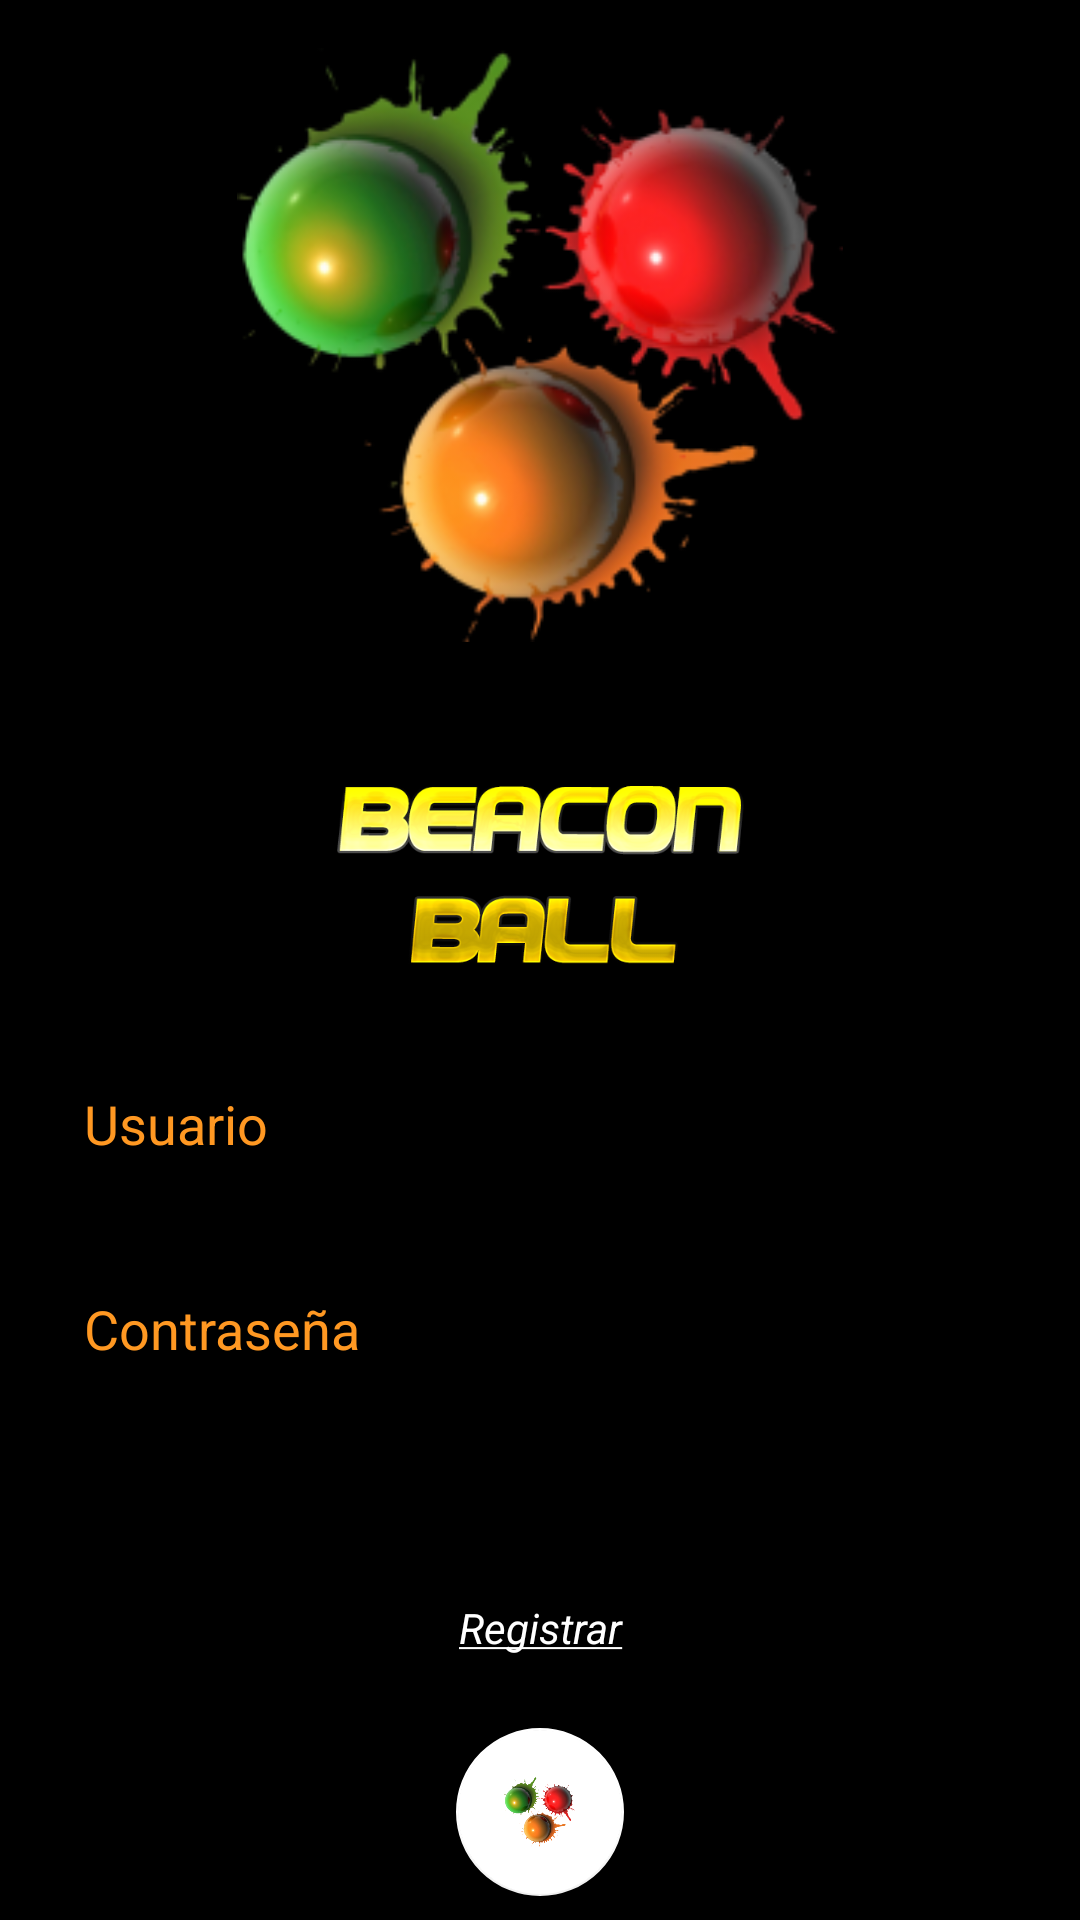

Produce the Android XML layout that renders to this screen, including the resource entries it uses.
<!-- AndroidManifest.xml: activity theme AppTheme.NoActionBar -->
<!-- res/layout/activity_login.xml -->
<?xml version="1.0" encoding="utf-8"?>
<layout xmlns:android="http://schemas.android.com/apk/res/android"
    xmlns:app="http://schemas.android.com/apk/res-auto"
    xmlns:tools="http://schemas.android.com/tools"
    >

    <data>

    </data>

    <android.support.constraint.ConstraintLayout
        android:layout_width="match_parent"
        android:layout_height="match_parent"
        android:background="@android:color/black"
        tools:context="unicauca.movil.beaconsfinalubicuas.ui.LoginActivity">

        <android.support.constraint.Guideline
            android:id="@+id/guideline"
            android:layout_width="wrap_content"
            android:layout_height="wrap_content"
            android:orientation="horizontal"
            app:layout_constraintGuide_percent="0.51" />

        <ImageView
            android:id="@+id/logo"
            android:layout_width="wrap_content"
            android:layout_height="198dp"
            android:layout_marginEnd="90dp"
            android:layout_marginStart="90dp"
            android:layout_marginTop="16dp"
            app:layout_constraintEnd_toEndOf="parent"
            app:layout_constraintStart_toStartOf="parent"
            app:layout_constraintTop_toTopOf="parent"
            app:srcCompat="@mipmap/paintball_balls" />

        <android.support.design.widget.TextInputLayout
            android:id="@+id/username"
            android:layout_width="0dp"
            android:layout_height="wrap_content"
            android:layout_marginEnd="24dp"
            android:layout_marginStart="24dp"
            android:layout_marginTop="16dp"
            android:textColorHint="@color/colorAccent"
            app:layout_constraintEnd_toEndOf="parent"
            app:layout_constraintHorizontal_bias="0.0"
            app:layout_constraintStart_toStartOf="parent"
            app:layout_constraintTop_toTopOf="@+id/guideline">

            <android.support.design.widget.TextInputEditText
                android:layout_width="match_parent"
                android:layout_height="match_parent"
                android:hint="Usuario"
                android:textColor="@android:color/background_light"
                android:textColorHint="@android:color/background_light"
                android:textColorLink="@android:color/background_light" />
        </android.support.design.widget.TextInputLayout>

        <android.support.design.widget.TextInputLayout
            android:id="@+id/password"
            android:layout_width="0dp"
            android:layout_height="wrap_content"
            android:layout_marginEnd="24dp"
            android:layout_marginStart="24dp"
            android:layout_marginTop="16dp"
            android:textColorHint="@color/colorAccent"
            app:layout_constraintEnd_toEndOf="parent"
            app:layout_constraintHorizontal_bias="0.0"
            app:layout_constraintStart_toStartOf="parent"
            app:layout_constraintTop_toBottomOf="@+id/username">

            <android.support.design.widget.TextInputEditText
                android:layout_width="match_parent"
                android:layout_height="wrap_content"
                android:hint="Contraseña"
                android:inputType="textPassword"
                android:textColor="@android:color/background_light"
                android:textColorHint="@android:color/background_light" />
        </android.support.design.widget.TextInputLayout>

        <android.support.design.widget.FloatingActionButton
            android:id="@+id/btnLogin"
            android:layout_width="wrap_content"
            android:layout_height="wrap_content"
            android:layout_marginBottom="8dp"
            android:layout_marginEnd="164dp"
            android:layout_marginStart="164dp"
            android:clickable="true"
            app:backgroundTint="@android:color/background_light"
            app:fabSize="normal"
            app:layout_constraintBottom_toBottomOf="parent"
            app:layout_constraintEnd_toEndOf="parent"
            app:layout_constraintStart_toStartOf="parent"
            app:srcCompat="@mipmap/paintball_balls" />

        <ImageView
            android:id="@+id/imgTitle"
            android:layout_width="0dp"
            android:layout_height="65dp"
            android:layout_marginBottom="2dp"
            android:layout_marginEnd="8dp"
            android:layout_marginStart="8dp"
            app:layout_constraintBottom_toTopOf="@+id/guideline"
            app:layout_constraintEnd_toEndOf="parent"
            app:layout_constraintHorizontal_bias="0.0"
            app:layout_constraintStart_toStartOf="parent"
            app:srcCompat="@mipmap/beacon_ball" />

        <TextView
            android:id="@+id/register"
            android:layout_width="0dp"
            android:layout_height="wrap_content"
            android:layout_marginBottom="24dp"
            android:layout_marginEnd="8dp"
            android:layout_marginStart="8dp"
            android:autoLink="all"
            android:gravity="center"
            android:text="@string/register"
            android:textAllCaps="false"
            android:textAppearance="@style/TextAppearance.AppCompat.Body1"
            android:textColor="@android:color/background_light"
            android:textStyle="italic"
            app:layout_constraintBottom_toTopOf="@+id/btnLogin"
            app:layout_constraintEnd_toEndOf="parent"
            app:layout_constraintStart_toStartOf="parent" />

    </android.support.constraint.ConstraintLayout>
</layout>
<!-- resources referenced by this layout -->
<resources>
  <color name="colorAccent">#ff9822</color>
  <!-- mipmap beacon_ball: png bitmap (mipmap-mdpi, 69930 bytes) -->
  <!-- mipmap paintball_balls: png bitmap (mipmap-mdpi, 44724 bytes) -->
  <string name="register"><u>Registrar</u></string>
  <style name="AppTheme.NoActionBar">
          <item name="windowNoTitle">true</item>
          <item name="windowActionBar">false</item>
      </style>
</resources>
